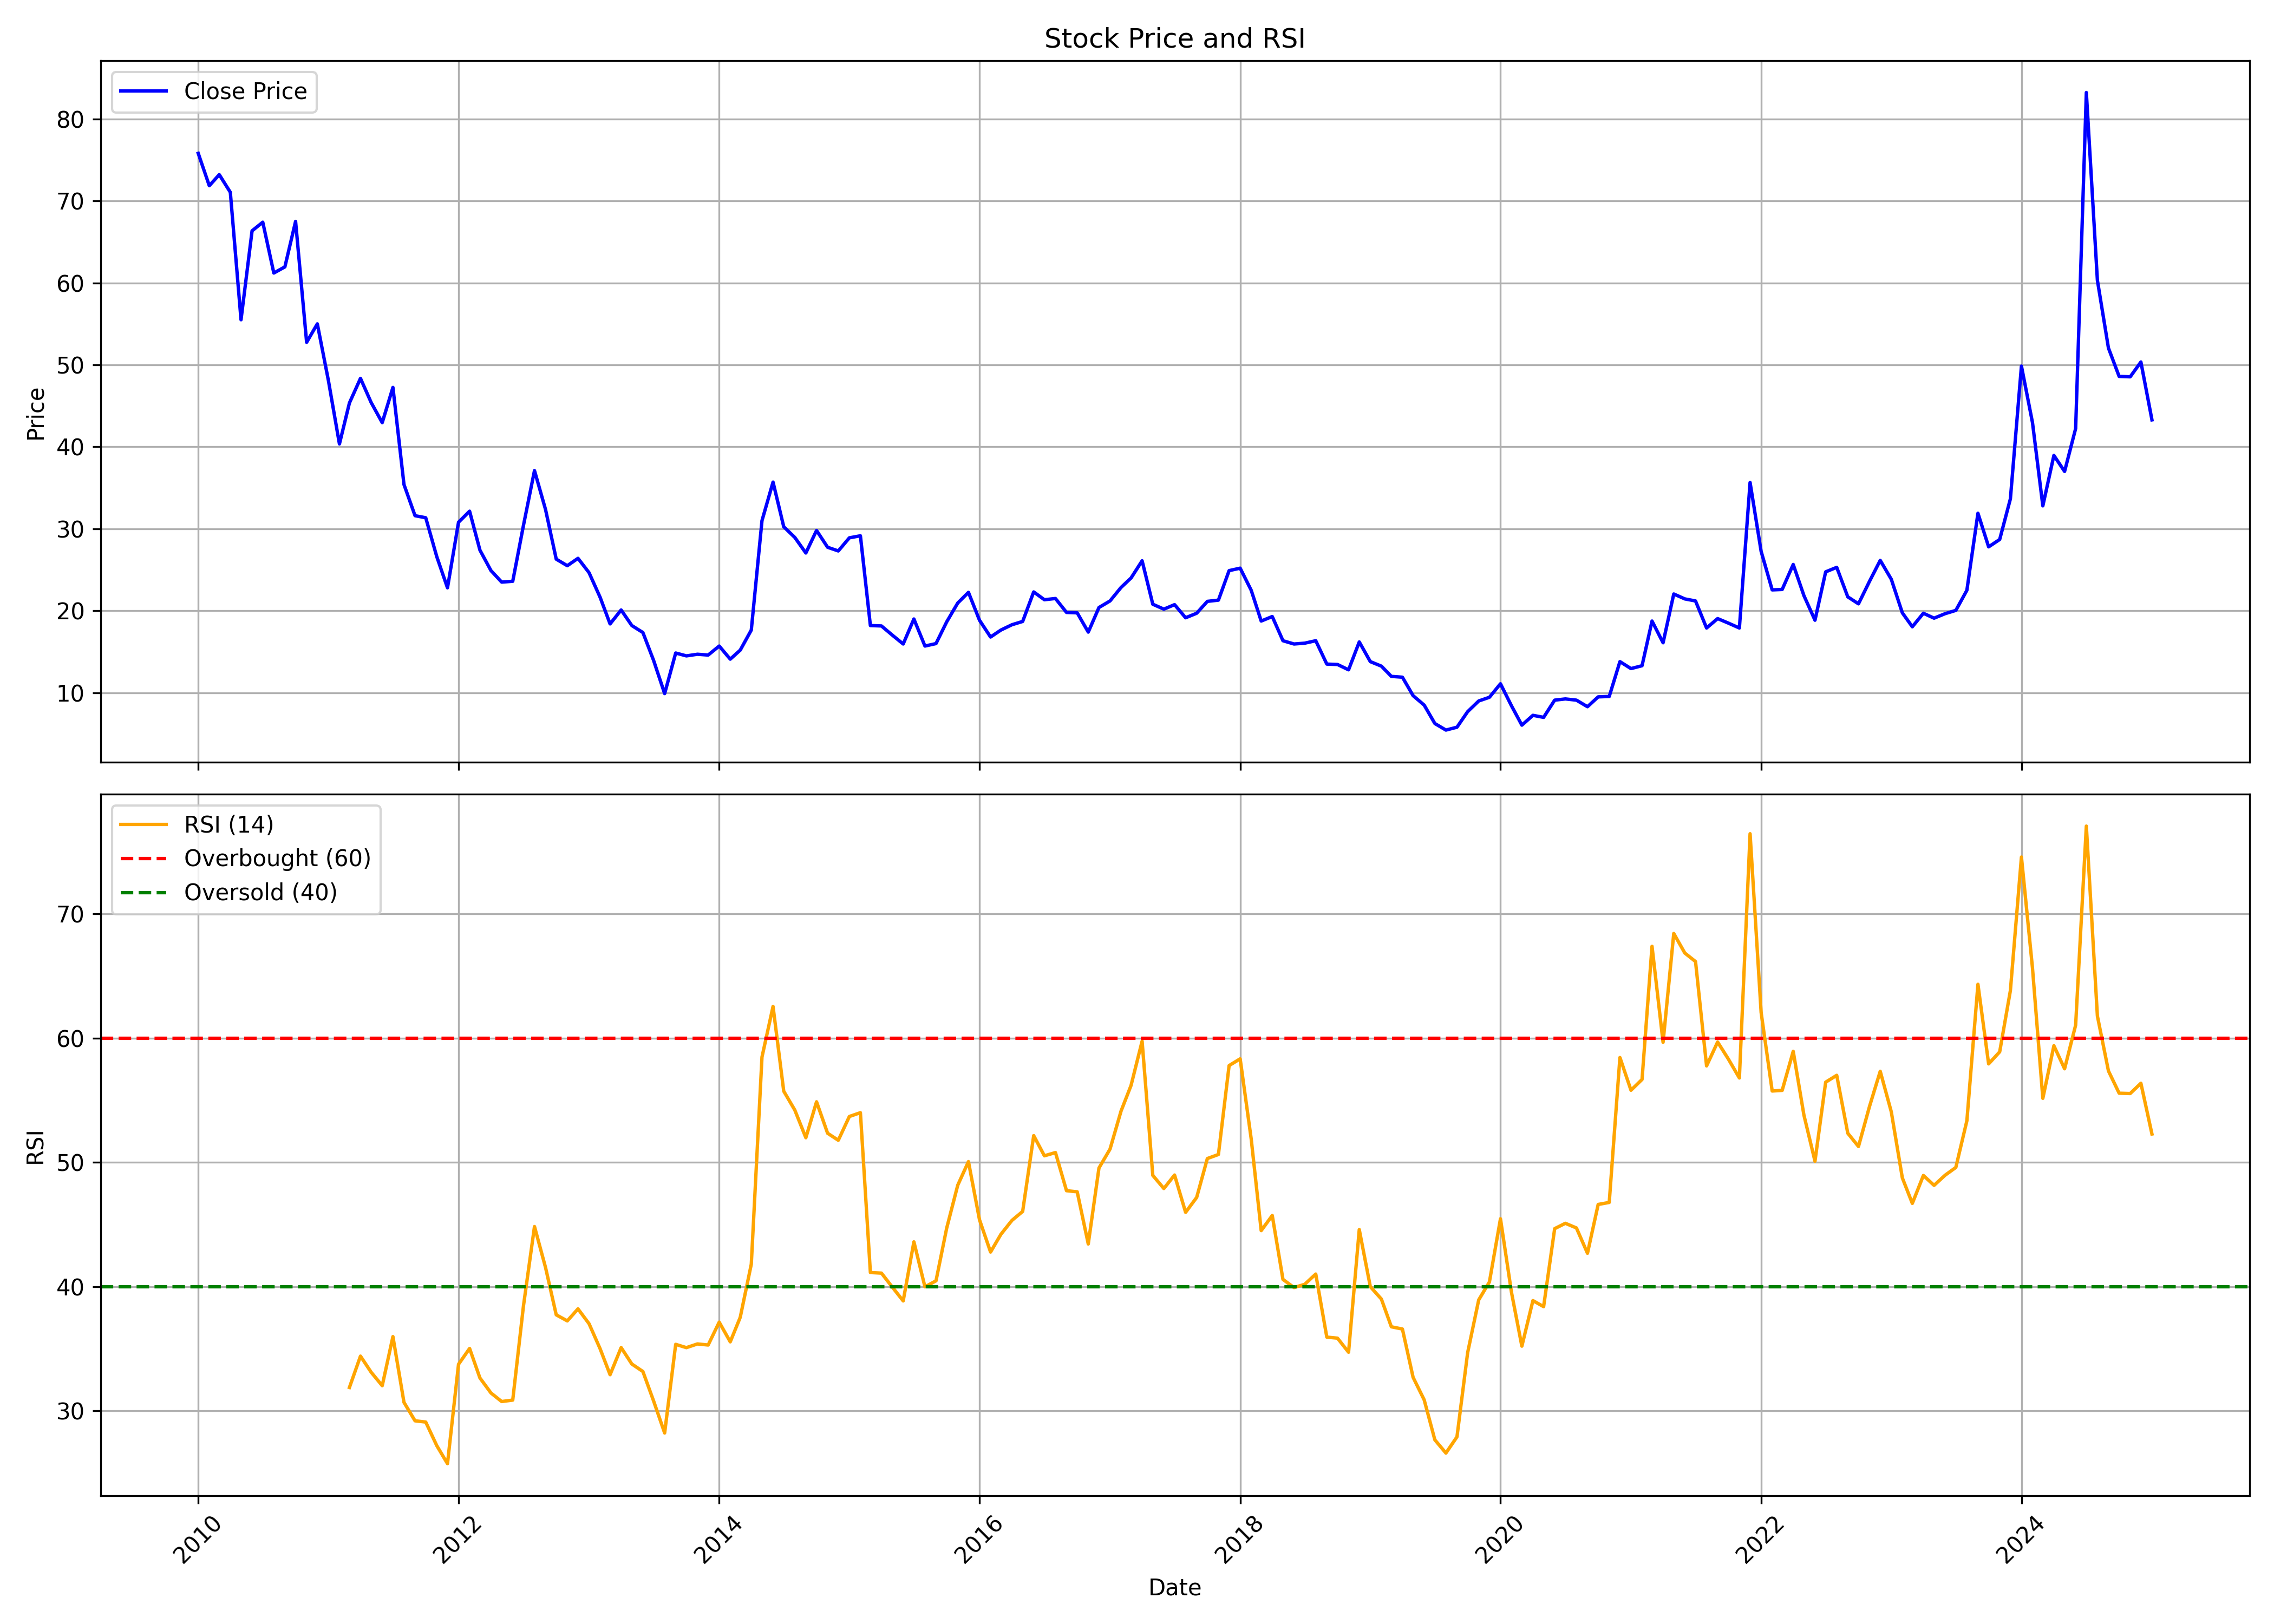

The file beside this chart, header and first rows:
, Unnamed: 0.1, Unnamed: 0, date, symbol, open, high, low, close, volume, rsi
0, 0, 0, 2010-01-01, MTNL, 73.7, 92.75, 73.1, 75.8, 56445112, 
1, 1, 1, 2010-02-01, MTNL, 74.6, 77.3, 68.55, 71.85, 19667026, 
2, 2, 2, 2010-03-01, MTNL, 71.85, 79.3, 71.75, 73.2, 17939670, 
3, 3, 3, 2010-04-01, MTNL, 73.5, 78.75, 70.7, 71.05, 14314921, 
4, 4, 4, 2010-05-01, MTNL, 71.1, 72.1, 54.05, 55.5, 19114185, 
5, 5, 5, 2010-06-01, MTNL, 54.6, 66.9, 52.95, 66.35, 57220677, 
6, 6, 6, 2010-07-01, MTNL, 67.0, 73.8, 61.85, 67.4, 34028488, 
7, 7, 7, 2010-08-01, MTNL, 67.7, 70.35, 60.1, 61.2, 18227407, 
8, 8, 8, 2010-09-01, MTNL, 61.3, 66.5, 61.3, 61.95, 21741452, 
9, 9, 9, 2010-10-01, MTNL, 62.4, 71.5, 62.3, 67.5, 37950205, 
10, 10, 10, 2010-11-01, MTNL, 69.0, 72.7, 49.1, 52.75, 32217439, 
11, 11, 11, 2010-12-01, MTNL, 53.0, 57.0, 45.1, 55.0, 15513993, 
12, 12, 12, 2011-01-01, MTNL, 54.3, 58.5, 46.85, 48.1, 18617827, 
13, 13, 13, 2011-02-01, MTNL, 48.25, 48.55, 38.5, 40.35, 16047242, 
14, 14, 14, 2011-03-01, MTNL, 40.5, 46.8, 40.25, 45.35, 19569308, 31.89
15, 15, 15, 2011-04-01, MTNL, 46.0, 55.0, 45.6, 48.35, 16149623, 34.41
16, 16, 16, 2011-05-01, MTNL, 49.9, 49.9, 42.55, 45.4, 14051268, 33.11
17, 17, 17, 2011-06-01, MTNL, 45.65, 46.9, 40.5, 42.95, 11064620, 32.03
18, 18, 18, 2011-07-01, MTNL, 43.25, 48.95, 42.95, 47.25, 13409606, 35.98
19, 19, 19, 2011-08-01, MTNL, 47.6, 48.0, 32.8, 35.4, 20993451, 30.69
20, 20, 20, 2011-09-01, MTNL, 35.4, 38.1, 31.15, 31.6, 12870715, 29.2
21, 21, 21, 2011-10-01, MTNL, 31.3, 32.2, 29.1, 31.35, 10682750, 29.1
22, 22, 22, 2011-11-01, MTNL, 31.4, 31.6, 24.1, 26.6, 9840182, 27.2
23, 23, 23, 2011-12-01, MTNL, 26.7, 28.15, 22.35, 22.8, 9800264, 25.76
24, 24, 24, 2012-01-01, MTNL, 22.9, 31.5, 22.7, 30.8, 16066593, 33.75
25, 25, 25, 2012-02-01, MTNL, 30.4, 35.65, 28.25, 32.15, 100452965, 35.02
26, 26, 26, 2012-03-01, MTNL, 33.15, 34.9, 26.25, 27.4, 74626758, 32.65
27, 27, 27, 2012-04-01, MTNL, 27.45, 28.85, 24.4, 24.9, 22535227, 31.44
28, 28, 28, 2012-05-01, MTNL, 25.05, 25.95, 21.25, 23.5, 30497206, 30.75
29, 29, 29, 2012-06-01, MTNL, 23.25, 26.0, 18.75, 23.6, 28793714, 30.87
30, 30, 30, 2012-07-01, MTNL, 23.8, 31.0, 23.4, 30.4, 90939217, 38.43
31, 31, 31, 2012-08-01, MTNL, 30.3, 45.4, 30.3, 37.1, 259127132, 44.83
32, 32, 32, 2012-09-01, MTNL, 36.75, 41.95, 32.0, 32.35, 162385763, 41.54
33, 33, 33, 2012-10-01, MTNL, 32.8, 32.9, 26.0, 26.3, 45034086, 37.73
34, 34, 34, 2012-11-01, MTNL, 26.15, 28.15, 23.95, 25.5, 25446173, 37.24
35, 35, 35, 2012-12-01, MTNL, 25.65, 29.6, 24.4, 26.4, 43349402, 38.21
36, 36, 36, 2013-01-01, MTNL, 26.5, 28.8, 24.1, 24.65, 31336389, 37.02
37, 37, 37, 2013-02-01, MTNL, 24.7, 24.95, 20.7, 21.65, 14824905, 35
38, 38, 38, 2013-03-01, MTNL, 21.7, 22.5, 17.8, 18.4, 18212110, 32.91
39, 39, 39, 2013-04-01, MTNL, 18.4, 22.45, 18.4, 20.1, 16508301, 35.09
40, 40, 40, 2013-05-01, MTNL, 20.1, 24.55, 17.8, 18.2, 34804407, 33.77
41, 41, 41, 2013-06-01, MTNL, 18.2, 20.2, 16.6, 17.35, 15910999, 33.17
42, 42, 42, 2013-07-01, MTNL, 17.0, 18.65, 13.75, 13.95, 20728811, 30.8
43, 43, 43, 2013-08-01, MTNL, 14.2, 14.75, 9.75, 9.9, 33600832, 28.22
44, 44, 44, 2013-09-01, MTNL, 10.0, 17.0, 9.9, 14.85, 56284821, 35.35
45, 45, 45, 2013-10-01, MTNL, 14.9, 15.9, 13.9, 14.5, 20693821, 35.09
46, 46, 46, 2013-11-01, MTNL, 14.5, 16.25, 13.95, 14.7, 20227470, 35.39
47, 47, 47, 2013-12-01, MTNL, 14.9, 16.15, 13.0, 14.6, 24202181, 35.3
48, 48, 48, 2014-01-01, MTNL, 14.75, 18.4, 14.45, 15.7, 70097249, 37.14
49, 49, 49, 2014-02-01, MTNL, 15.9, 15.9, 13.8, 14.1, 12174698, 35.56
50, 50, 50, 2014-03-01, MTNL, 14.05, 15.3, 13.7, 15.2, 18183410, 37.53
51, 51, 51, 2014-04-01, MTNL, 15.4, 19.45, 15.05, 17.65, 39325419, 41.8
52, 52, 52, 2014-05-01, MTNL, 17.65, 35.0, 16.6, 31.0, 118640834, 58.47
53, 53, 53, 2014-06-01, MTNL, 34.1, 38.95, 27.1, 35.7, 128840559, 62.54
54, 54, 54, 2014-07-01, MTNL, 35.55, 38.8, 30.1, 30.25, 82895774, 55.72
55, 55, 55, 2014-08-01, MTNL, 29.8, 32.75, 28.0, 28.95, 43331700, 54.21
56, 56, 56, 2014-09-01, MTNL, 29.0, 35.45, 26.0, 27.05, 66116035, 51.98
57, 57, 57, 2014-10-01, MTNL, 27.25, 31.2, 25.7, 29.8, 32701702, 54.87
58, 58, 58, 2014-11-01, MTNL, 29.9, 32.1, 27.0, 27.75, 28703566, 52.34
59, 59, 59, 2014-12-01, MTNL, 27.45, 29.9, 24.1, 27.3, 39061672, 51.77
... 121 more rows
